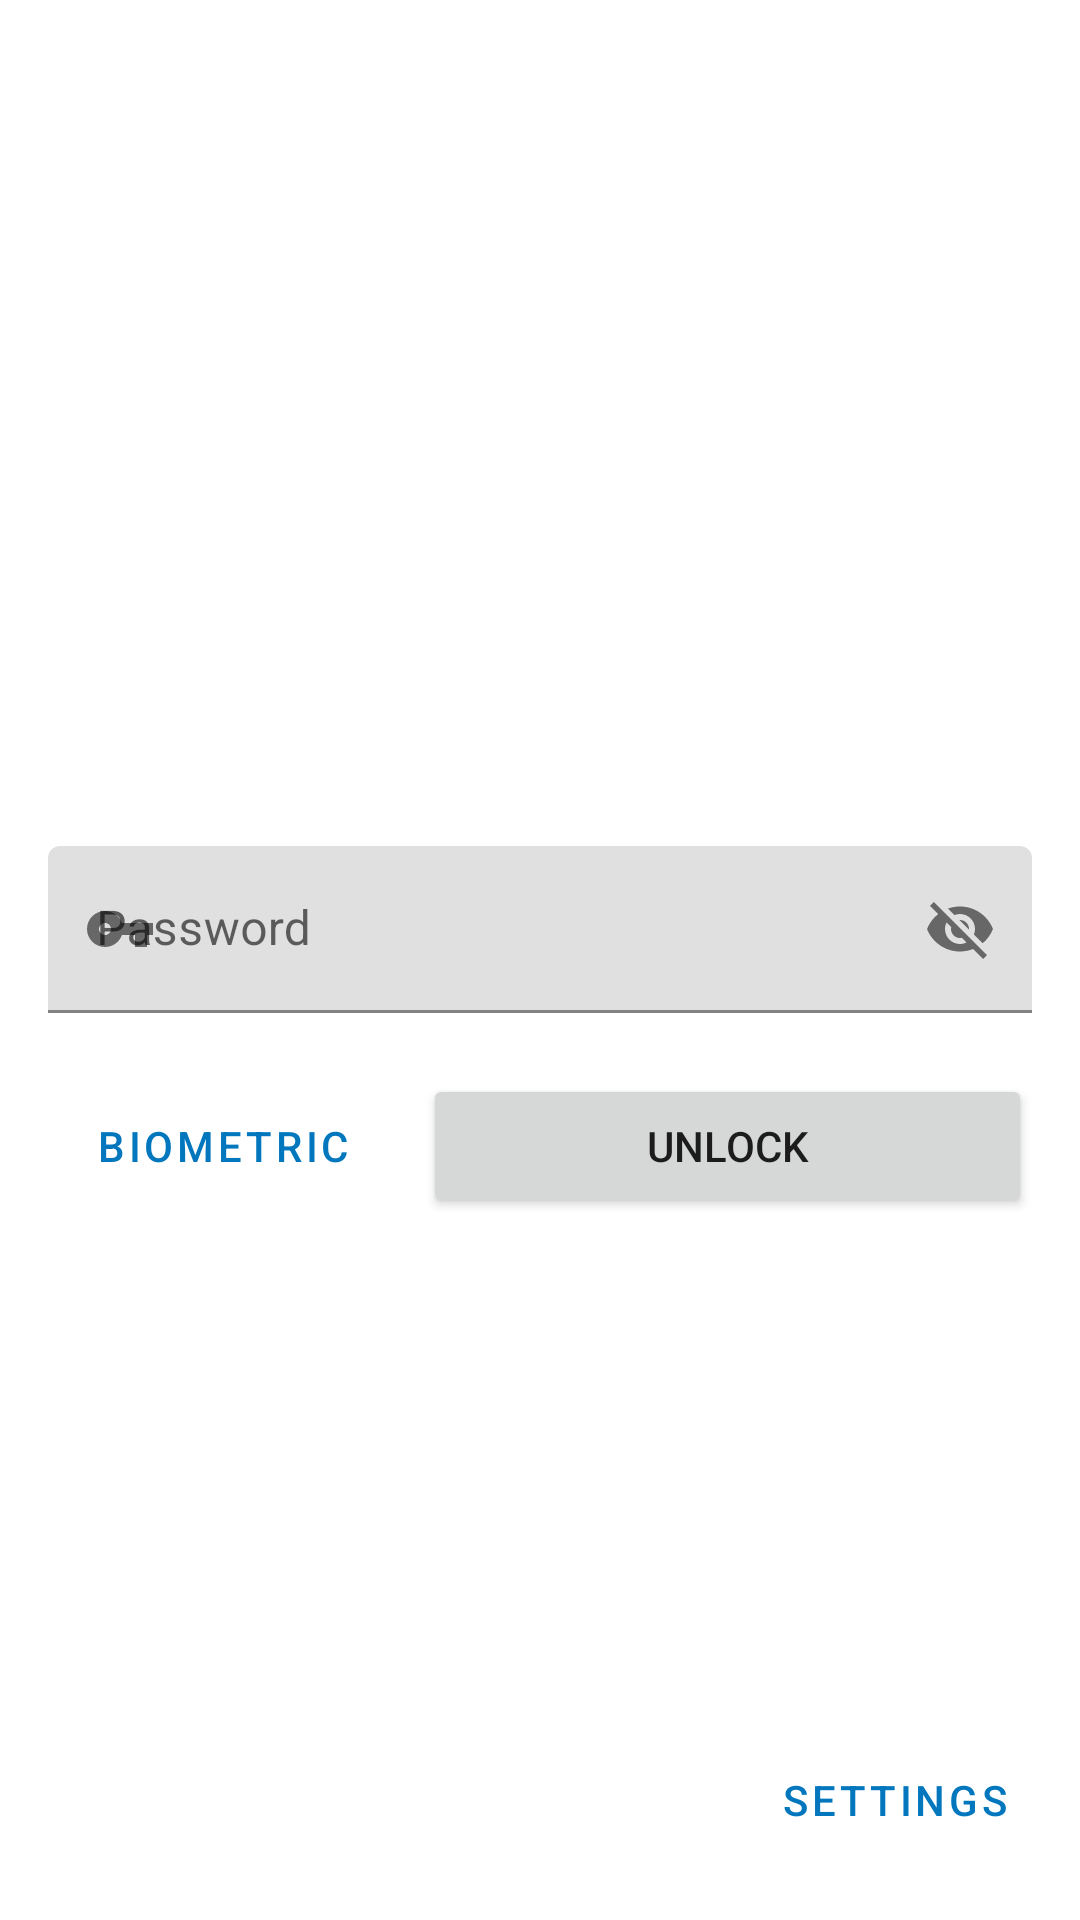

Produce the Android XML layout that renders to this screen, including the resource entries it uses.
<!-- AndroidManifest.xml: application theme Theme.Notecipher -->
<!-- res/layout/lockscreen_fragment.xml -->
<?xml version="1.0" encoding="utf-8"?>
<androidx.constraintlayout.widget.ConstraintLayout xmlns:android="http://schemas.android.com/apk/res/android"
    xmlns:app="http://schemas.android.com/apk/res-auto"
    xmlns:tools="http://schemas.android.com/tools"
    android:layout_width="match_parent"
    android:layout_height="match_parent">

    <ImageView
        android:id="@+id/lock_screen_logo"
        android:layout_width="162dp"
        android:layout_height="162dp"
        android:layout_marginBottom="16dp"
        android:adjustViewBounds="true"
        android:contentDescription="@string/app_name"
        android:scaleType="centerCrop"
        android:src="@drawable/ic_launcher"
        app:layout_constraintBottom_toTopOf="@+id/password_input"
        app:layout_constraintEnd_toEndOf="parent"
        app:layout_constraintStart_toStartOf="parent"
        app:layout_constraintTop_toTopOf="parent" />

    <com.google.android.material.textfield.TextInputLayout
        android:id="@+id/password_input"
        android:layout_width="match_parent"
        android:layout_height="wrap_content"
        android:layout_marginStart="16dp"
        android:layout_marginEnd="16dp"
        android:hint="Password"
        app:endIconMode="password_toggle"
        app:errorEnabled="true"
        app:layout_constraintBottom_toBottomOf="parent"
        app:layout_constraintEnd_toEndOf="parent"
        app:layout_constraintStart_toStartOf="parent"
        app:layout_constraintTop_toTopOf="parent"
        app:startIconDrawable="@drawable/ic_key">

        <com.google.android.material.textfield.TextInputEditText
            android:layout_width="match_parent"
            android:layout_height="wrap_content" />

    </com.google.android.material.textfield.TextInputLayout>

    <Button
        android:id="@+id/settings_button"
        style="@style/Widget.MaterialComponents.Button.TextButton"
        android:layout_width="wrap_content"
        android:layout_height="wrap_content"
        android:layout_marginEnd="16dp"
        android:layout_marginBottom="16dp"
        android:text="Settings"
        app:layout_constraintBottom_toBottomOf="parent"
        app:layout_constraintEnd_toEndOf="parent" />

    <Button
        android:id="@+id/use_biometric_button"
        style="@style/Widget.MaterialComponents.Button.OutlinedButton"
        android:layout_width="wrap_content"
        android:layout_height="wrap_content"
        android:text="Biometric"
        app:icon="@drawable/ic_fingerprint"
        app:layout_constraintStart_toStartOf="@+id/password_input"
        app:layout_constraintTop_toBottomOf="@+id/password_input" />

    <Button
        android:id="@+id/unlock_button"
        android:layout_width="0dp"
        android:layout_height="wrap_content"
        android:layout_marginStart="8dp"
        android:text="Unlock"
        app:layout_constraintEnd_toEndOf="@+id/password_input"
        app:layout_constraintStart_toEndOf="@+id/use_biometric_button"
        app:layout_constraintTop_toBottomOf="@+id/password_input" />

    <TextView
        android:id="@+id/biometric_hint"
        android:layout_width="wrap_content"
        android:layout_height="wrap_content"
        android:text="Biometric Authentication unavailable"
        android:visibility="gone"
        app:layout_constraintStart_toStartOf="@+id/use_biometric_button"
        app:layout_constraintTop_toBottomOf="@+id/use_biometric_button" />

</androidx.constraintlayout.widget.ConstraintLayout>
<!-- resources referenced by this layout -->
<resources>
  <!-- drawable ic_fingerprint: vector/xml drawable (drawable, 2355 chars, omitted) -->
  <!-- drawable ic_key (drawable) -->
  <vector xmlns:android="http://schemas.android.com/apk/res/android"
      android:width="24dp"
      android:height="24dp"
      android:viewportWidth="24"
      android:viewportHeight="24">
    <path
        android:pathData="M12.65,10C11.83,7.67 9.61,6 7,6c-3.31,0 -6,2.69 -6,6s2.69,6 6,6c2.61,0 4.83,-1.67 5.65,-4H17v4h4v-4h2v-4H12.65zM7,14c-1.1,0 -2,-0.9 -2,-2s0.9,-2 2,-2 2,0.9 2,2 -0.9,2 -2,2z"
        android:fillColor="@color/iconColor"/>
  </vector>
  <string name="app_name">NoteCipher</string>
  <style name="Theme.Notecipher" parent="@style/AppBaseTheme">
          
          <item name="colorPrimary">@color/colorPrimary</item>
          <item name="colorPrimaryVariant">@color/colorPrimaryVariant</item>
          <item name="colorOnPrimary">@color/colorOnPrimary</item>
          
          <item name="colorSecondary">@color/colorSecondary</item>
          <item name="colorSecondaryVariant">@color/colorSecondaryVariant</item>
          <item name="colorOnSecondary">@color/colorOnSecondary</item>
          
  
          <item name="android:navigationBarColor">@android:color/transparent</item>
          <item name="android:statusBarColor">@android:color/transparent</item>
          <item name="android:windowLightStatusBar">true</item>
      </style>
  <color name="iconColor">@color/black</color>
  <style name="AppBaseTheme" parent="@style/Theme.MaterialComponents.DayNight.DarkActionBar">
          <item name="android:navigationBarColor">@android:color/transparent</item>
          <item name="android:statusBarColor">@android:color/transparent</item>
      </style>
  <color name="colorPrimary">#0277bd</color>
  <color name="colorPrimaryVariant">#004c8c</color>
  <color name="colorOnPrimary">@color/white</color>
  <color name="colorSecondary">#7b1fa2</color>
  <color name="colorSecondaryVariant">#4a0072</color>
  <color name="colorOnSecondary">@color/white</color>
  <color name="black">#000000</color>
  <color name="white">#FFFFFF</color>
</resources>
